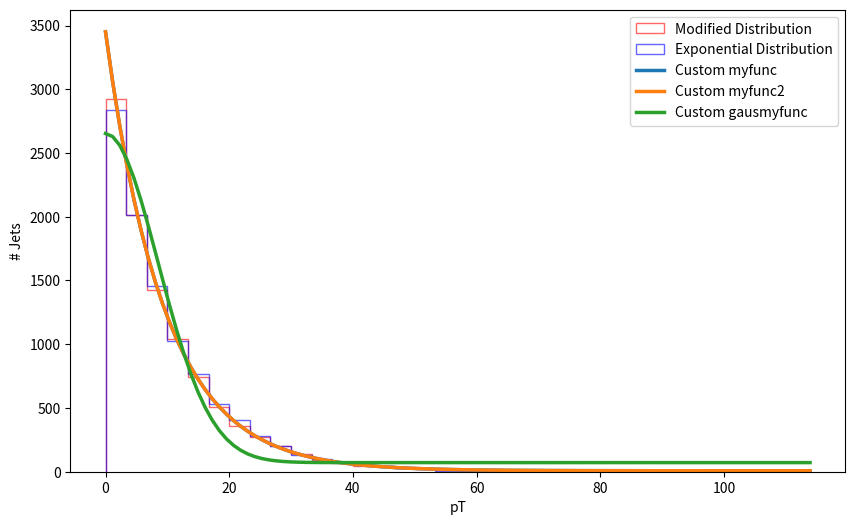
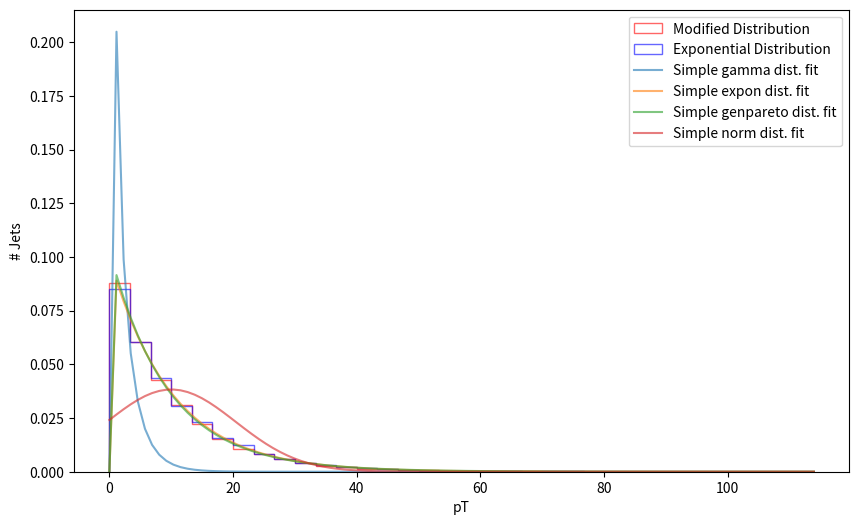

These figures' Python source, in order:
import numpy as np
import scipy
import matplotlib.pyplot as plt

# Parameters
size = 10000 
lambda_exp = 0.1 
mu_gaussian = 1  
sigma_gaussian = 0.2 

# Exponentially falling distribution
exp_distribution = np.random.exponential(scale=1/lambda_exp, size=size)

# Gaussian distribution and modify the exponential distribution
gaussian_noise = np.random.normal(loc=mu_gaussian, scale=sigma_gaussian, size=size)
modified_distribution = exp_distribution * abs(gaussian_noise)

# Fit using gamma dist.
x = np.linspace(0,modified_distribution.max(),100)
def myfunc(x, a, b, c):
    return a * np.exp(-b * x) + c
def myfunc2(x, a, b, c, d):
    return a*np.exp(-c*(x-b))+d
def gausmyfunc(x,a,b,c):
    return a*np.exp(-b*x**2)+c

gamma_dist = scipy.stats.gamma
exp_dist   = scipy.stats.expon
pareto_dist   = scipy.stats.genpareto
norm_dist   = scipy.stats.norm
gam_param = gamma_dist.fit(modified_distribution)
exp_param = exp_dist.fit(modified_distribution)
pareto_param = pareto_dist.fit(modified_distribution)
norm_param = norm_dist.fit(modified_distribution)

pdf_fitted_gam = gamma_dist.pdf(x,*gam_param)
pdf_fitted_exp = exp_dist.pdf(x,*exp_param)
pdf_fitted_pareto = pareto_dist.pdf(x,*pareto_param)
pdf_fitted_norm = norm_dist.pdf(x,*norm_param)


plt.figure(figsize=(10, 6))
bins = np.linspace(0,80,num=25)
bin_centres = np.array([0.5 * (bins[i] + bins[i+1]) for i in range(len(bins)-1)])
mod_dist_hist, bins_ = np.histogram(modified_distribution, bins=bins)
popt, pcov = scipy.optimize.curve_fit(myfunc, xdata=bin_centres, ydata=mod_dist_hist, bounds=[(0.5, 0.0, 1),(np.inf, 10.0, np.inf)])
popt_2, pcov_2 = scipy.optimize.curve_fit(myfunc2, xdata=bin_centres, ydata=mod_dist_hist, bounds=[(0.5,0.0, 0.0, -np.inf),(np.inf, np.inf, np.inf, np.inf)])
popt_g, pcov_g = scipy.optimize.curve_fit(gausmyfunc, xdata=bin_centres, ydata=mod_dist_hist, bounds=[(0.5,0.0, -np.inf),(np.inf, np.inf, np.inf)])
print(popt)
print(popt_2)
print()
print(pcov)
print()
print(np.linalg.cond(pcov))
print("parameter variance (uncorrelated?)",np.diag(pcov))
print("fit error ",np.sqrt(np.diag(pcov)))

n, bins, _ = plt.hist(modified_distribution, bins=bins, histtype='step', alpha=0.6, label='Modified Distribution', color='red')
n, bins, _ = plt.hist(exp_distribution, bins=bins, histtype='step', alpha=0.6, label='Exponential Distribution', color='blue')
plt.plot(x, myfunc(x, *popt), linewidth=2.5, label='Custom myfunc')
plt.plot(x, myfunc2(x, *popt_2), linewidth=2.5, label='Custom myfunc2')
plt.plot(x, gausmyfunc(x, *popt_g), linewidth=2.5, label='Custom gausmyfunc')
plt.xlabel('pT')
plt.ylabel('# Jets')
plt.legend(loc='upper right')
plt.savefig('pt_distributions.png')

plt.figure(figsize=(10, 6))
bins = np.linspace(0,80,num=25)
n, bins, _ = plt.hist(modified_distribution, bins=bins,density=True, histtype='step', alpha=0.6, label='Modified Distribution', color='red')
n, bins, _ = plt.hist(exp_distribution, bins=bins,density=True, histtype='step', alpha=0.6, label='Exponential Distribution', color='blue')
plt.plot(x, pdf_fitted_gam,alpha=0.6,label='Simple gamma dist. fit')
plt.plot(x, pdf_fitted_exp,alpha=0.6,label='Simple expon dist. fit')
plt.plot(x, pdf_fitted_pareto,alpha=0.6,label='Simple genpareto dist. fit')
plt.plot(x, pdf_fitted_norm,alpha=0.6,label='Simple norm dist. fit')

plt.xlabel('pT')
plt.ylabel('# Jets')
plt.legend(loc='upper right')
plt.savefig('pt_distributions_fit.png')

quit()






# 4. Digitize, compare bin by bin
target_pt = exp_distribution
reco_pt = modified_distribution

target_inds = np.digitize(target_pt, bins)
reco_inds = np.digitize(reco_pt, bins)
print(len(bins),len(n))
print(min(target_inds),max(target_inds))
print(min(reco_inds),max(reco_inds))


for i in range(len(bins)):
    target_jets_bin_i = target_pt[np.where(target_inds==i)]
    reco_jets_bin_i = reco_pt[np.where(target_inds==i)]
    jet_pt_resolution_i = reco_jets_bin_i / target_jets_bin_i

    if len(jet_pt_resolution_i):
        mu, std = scipy.stats.norm.fit(jet_pt_resolution_i)
        x = np.linspace(min(jet_pt_resolution_i), max(jet_pt_resolution_i), 100)  
        p = scipy.stats.norm.pdf(x, mu, std) 
    else:
        x,p,mu,std=0,0,0,0

    plt.figure()
    plt.hist(jet_pt_resolution_i,density=True,bins=20,alpha=0.6,histtype='step',color='orange')
    plt.plot(x, p, 'k', linewidth=2, label=f'Fitted Gaussian\nmu = {mu:.2f}, std = {std:.2f}')
    plt.xlabel('reco/target jet pt')
    plt.ylabel(f'jets in bin {i}')
    plt.legend()
    plt.savefig(f'pt_reso_bin_{i}.png')
    plt.close()




